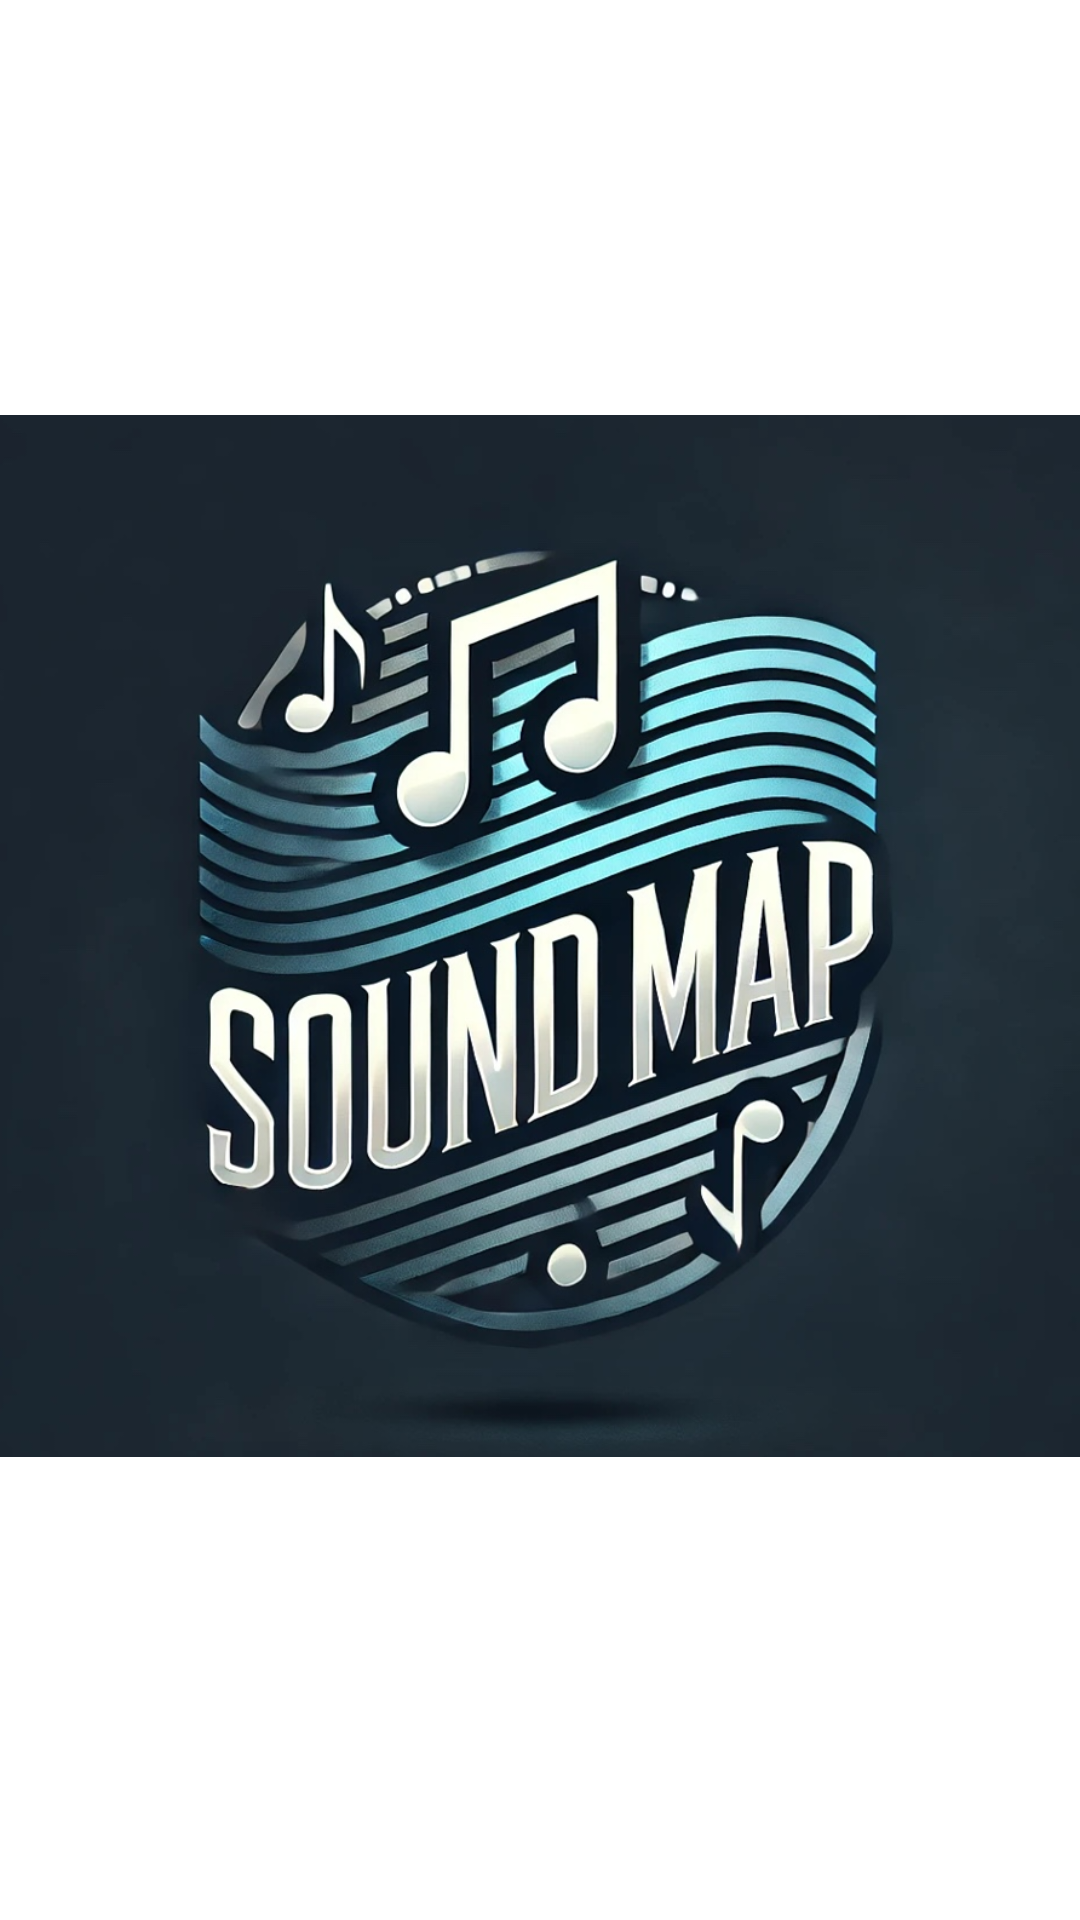

Android layout source for this screen:
<!-- AndroidManifest.xml: application theme Theme.SpeechRecognizer -->
<!-- res/layout/activity_app_start.xml -->
<LinearLayout xmlns:android="http://schemas.android.com/apk/res/android"
    android:layout_width="match_parent"
    android:layout_height="match_parent"
    android:orientation="vertical"
    android:gravity="center"
    android:background="@color/white">

    <ImageView
        android:id="@+id/sound_map_logo"
        android:layout_width="wrap_content"
        android:layout_height="wrap_content"
        android:src="@drawable/sound_map_logo" />

    <ImageView
        android:id="@+id/myongji_university_logo"
        android:layout_width="wrap_content"
        android:layout_height="wrap_content"
        android:src="@drawable/myongji_university_logo"
        android:layout_marginTop="16dp"
       />
</LinearLayout>
<!-- resources referenced by this layout -->
<resources>
  <color name="white">#FFFFFFFF</color>
  <!-- drawable myongji_university_logo: png bitmap (drawable, 173154 bytes) -->
  <!-- drawable sound_map_logo: png bitmap (drawable, 673664 bytes) -->
</resources>
